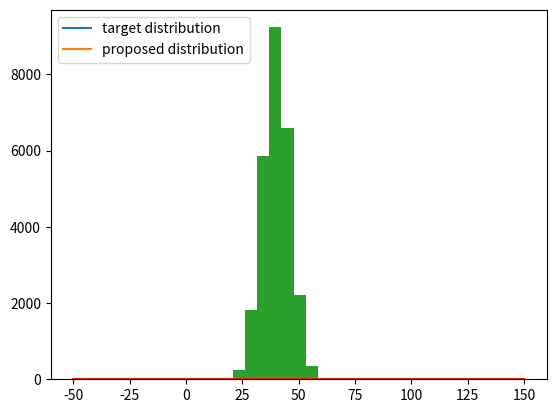

The matplotlib source for this figure: (Note: this script raises an exception after producing the figure.)
import numpy as np
import scipy.stats as st
import matplotlib.pyplot as plt

def p(x):
    return st.norm.pdf(x, loc=40, scale=6)


def q(x):
    return st.norm.pdf(x, loc=50, scale= 20)


x = np.arange(-50, 151)
k = max(p(x) / q(x))


def rejection_sampling(iter=1000):
    samples = []

    for i in range(iter):
        z = np.random.normal(50, 20)
        u = np.random.uniform(0, k*q(z))

        if u <= p(z):
            samples.append(z)

    return np.array(samples)


if __name__ == '__main__':
    plt.plot(x, p(x), label = 'target distribution')
    plt.plot(x, k*q(x), label = 'proposed distribution')
    plt.legend(loc='upper left')
    plt.show()
    print('Rejection sampling in progress..')
    s = rejection_sampling(iter=100000)
    mean = round(s.mean(), 2)
    var = round(s.var(), 2)
    print('La media de la muestra generada es: '+str(mean)+', y la varianza: '+str(var))
    plt.plot(x, p(x), label = 'target distribution', color = 'red')
    plt.hist(s, label = 'histogram rejection sampling', normed=True)
    plt.legend(loc='upper left')
    plt.show()

